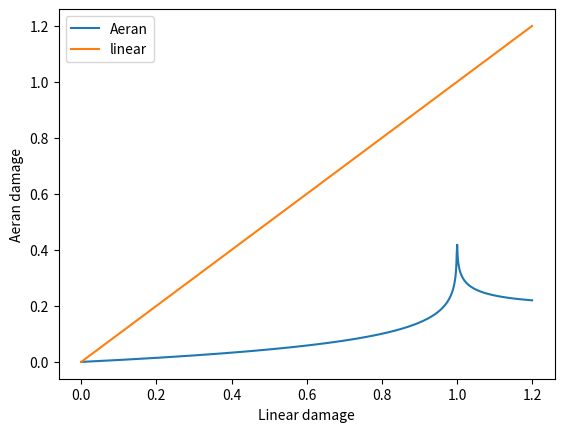

Write the Python code that produced this figure.
import numpy as np
import matplotlib.pyplot as plt

dmgs = np.linspace(0,1.2, 1000)
delta_i = 1.25/19

aeran = np.array(1-np.power((1-dmgs),delta_i, dtype='complex'), dtype='complex')

fig, ax = plt.subplots(1, 1)
ax.plot(dmgs, np.abs(aeran), label="Aeran")
ax.plot(dmgs, dmgs, label = "linear")
ax.set_xlabel("Linear damage")
ax.set_ylabel("Aeran damage")

ax.legend()
plt.show()
